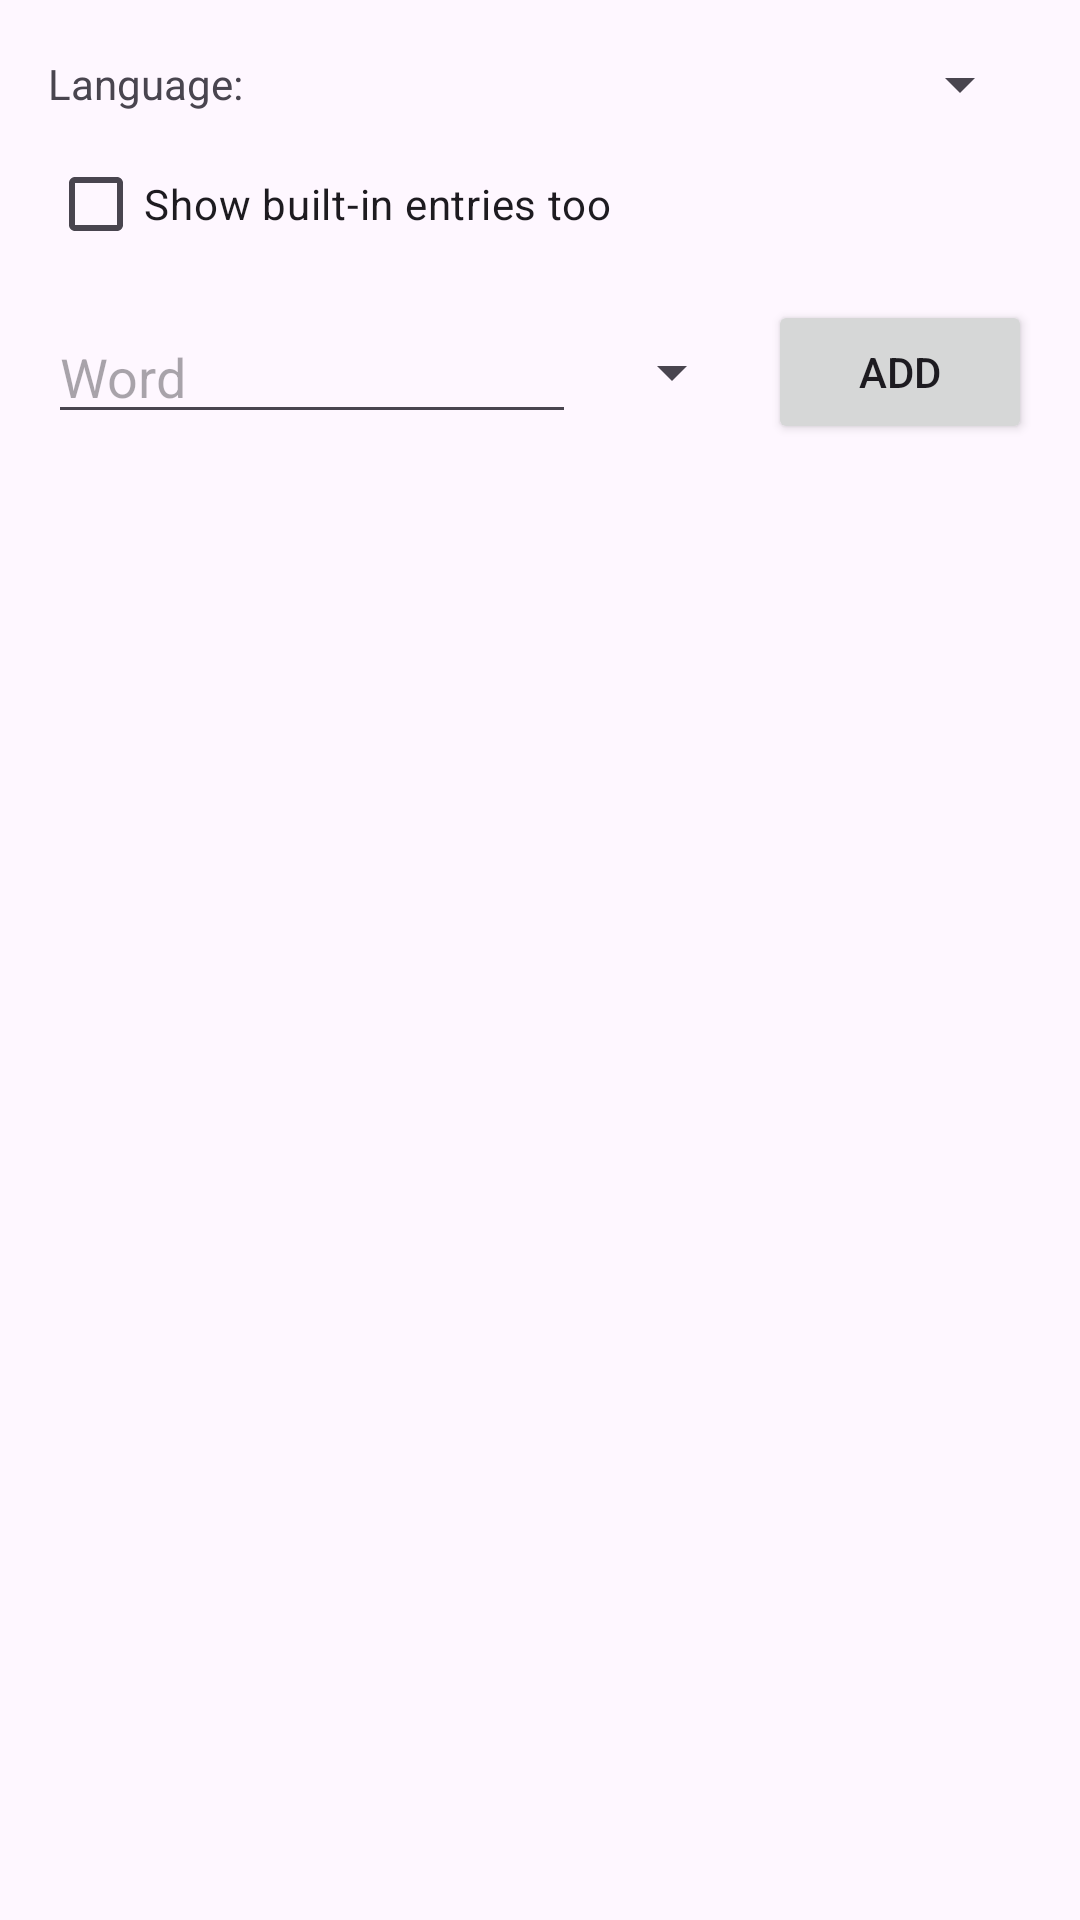

Produce the Android XML layout that renders to this screen, including the resource entries it uses.
<!-- AndroidManifest.xml: application theme Theme.AdaptKey -->
<!-- res/layout/activity_blacklist.xml -->
<?xml version="1.0" encoding="utf-8"?>
<LinearLayout xmlns:android="http://schemas.android.com/apk/res/android"
    android:id="@+id/blacklist_root"
    android:layout_width="match_parent"
    android:layout_height="match_parent"
    android:orientation="vertical"
    android:padding="16dp">

    <LinearLayout
        android:layout_width="match_parent"
        android:layout_height="wrap_content"
        android:orientation="horizontal"
        android:gravity="center_vertical">

        <TextView
            android:layout_width="wrap_content"
            android:layout_height="wrap_content"
            android:layout_marginEnd="8dp"
            android:text="@string/blacklist_language" />

        <Spinner
            android:id="@+id/blacklist_language_spinner"
            android:layout_width="0dp"
            android:layout_height="wrap_content"
            android:layout_weight="1" />

    </LinearLayout>

    <CheckBox
        android:id="@+id/blacklist_show_bundled"
        android:layout_width="match_parent"
        android:layout_height="wrap_content"
        android:layout_marginTop="4dp"
        android:text="@string/blacklist_show_bundled" />

    <LinearLayout
        android:layout_width="match_parent"
        android:layout_height="wrap_content"
        android:layout_marginTop="8dp"
        android:orientation="horizontal"
        android:gravity="center_vertical">

        <EditText
            android:id="@+id/blacklist_word"
            android:layout_width="0dp"
            android:layout_height="wrap_content"
            android:layout_weight="1"
            android:hint="@string/blacklist_word_hint"
            android:inputType="text"
            android:importantForAutofill="no" />

        <Spinner
            android:id="@+id/blacklist_category"
            android:layout_width="wrap_content"
            android:layout_height="wrap_content"
            android:layout_marginStart="8dp" />

        <Button
            android:id="@+id/blacklist_add"
            android:layout_width="wrap_content"
            android:layout_height="wrap_content"
            android:layout_marginStart="8dp"
            android:text="@string/blacklist_add" />

    </LinearLayout>

    <TextView
        android:id="@+id/blacklist_empty"
        android:layout_width="match_parent"
        android:layout_height="wrap_content"
        android:layout_marginTop="16dp"
        android:text="@string/blacklist_empty"
        android:visibility="gone" />

    <ListView
        android:id="@+id/blacklist_list"
        android:layout_width="match_parent"
        android:layout_height="match_parent"
        android:layout_marginTop="8dp" />

</LinearLayout>
<!-- resources referenced by this layout -->
<resources>
  <string name="blacklist_add">Add</string>
  <string name="blacklist_empty">No entries.</string>
  <string name="blacklist_language">Language:</string>
  <string name="blacklist_show_bundled">Show built-in entries too</string>
  <string name="blacklist_word_hint">Word</string>
  <style name="Theme.AdaptKey" parent="Theme.Material3.DayNight.NoActionBar">
          <item name="preferenceTheme">@style/PreferenceThemeOverlay</item>
      </style>
</resources>
